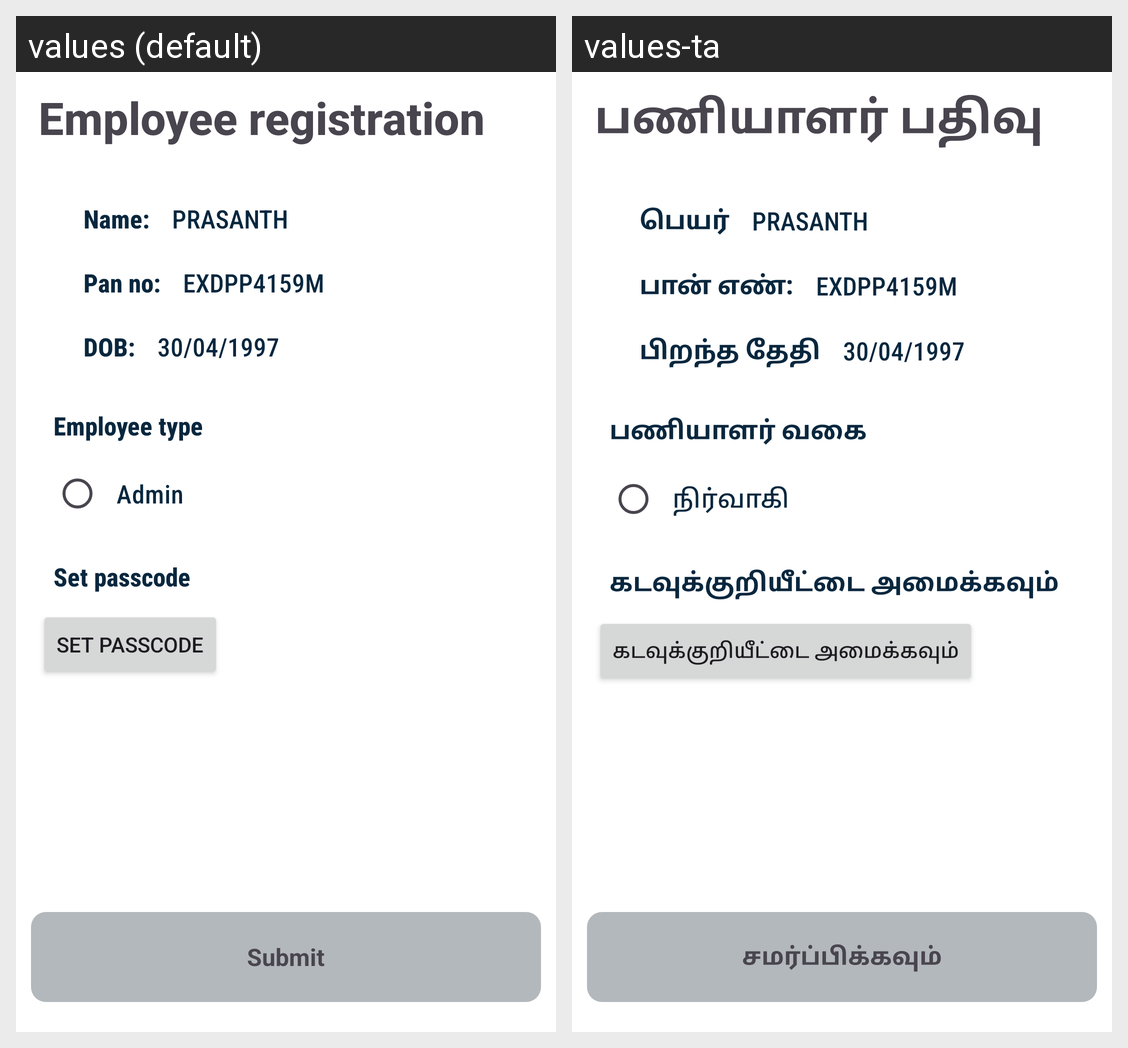

For this localized Android screen grid, give each drawn string resource with its value in every locale shown.
Android screen res/layout/fragment_employee_reg.xml rendered under 2 locales, left to right: values (default), values-ta. Device: Nexus 5 (rendered at 1080×1920; each locale shown at half size, 540×960, under a caption strip naming it); theme Theme.FincesMerchant.
Strings drawn on this screen, with the default value and each locale's value (text and hints the layout hard-codes, and strings that could not be matched under every locale, appear in the picture but are not listed):

employee_registration
  values: Employee registration
  values-ta: பணியாளர் பதிவு

name
  values: Name:
  values-ta: பெயர்

pan_no
  values: Pan no:
  values-ta: பான் எண்:

dob
  values: DOB:
  values-ta: பிறந்த தேதி

employee_type
  values: Employee type
  values-ta: பணியாளர் வகை

admin
  values: Admin
  values-ta: நிர்வாகி

set_passcode
  values: Set passcode
  values-ta: கடவுக்குறியீட்டை அமைக்கவும்

submit
  values: Submit
  values-ta: சமர்ப்பிக்கவும்
